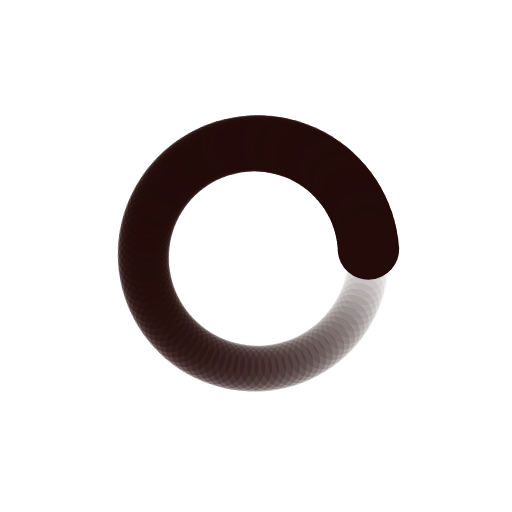
t = 0.00 s
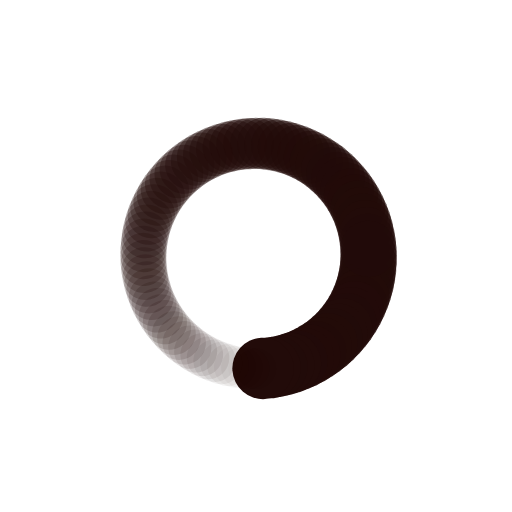
t = 0.26 s
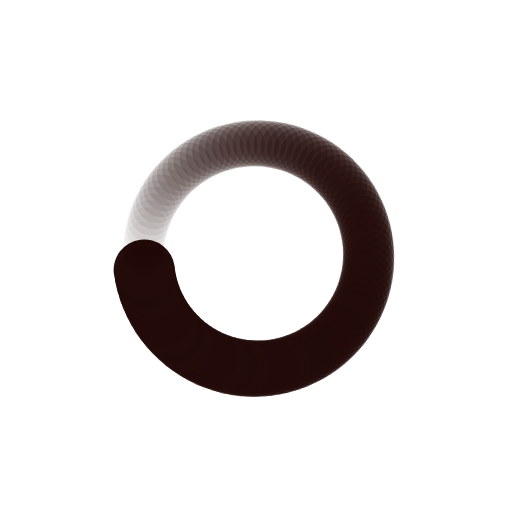
t = 0.52 s
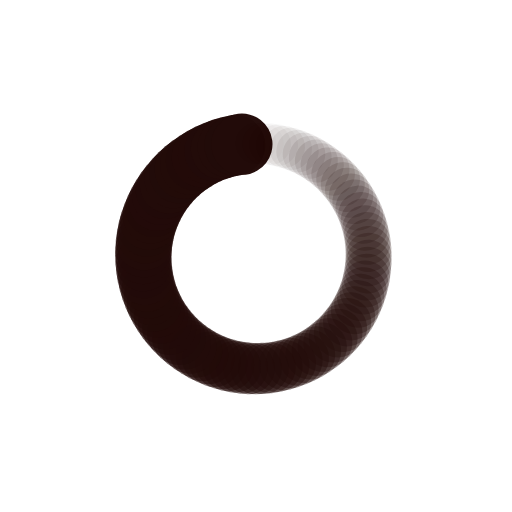
t = 0.77 s

The animated SVG that drew these frames (rendered in a browser with its animation timeline set to each time). Animation: 200 SMIL elements (animate=100,animateTransform=100); one cycle of 1.03 s, repeats indefinitely.

<?xml version="1.0" encoding="utf-8"?>
<svg xmlns="http://www.w3.org/2000/svg" xmlns:xlink="http://www.w3.org/1999/xlink" style="margin: auto; background: none; display: block; shape-rendering: auto;" width="216px" height="216px" viewBox="0 0 100 100" preserveAspectRatio="xMidYMid">
<g transform="translate(72,50)">
<g transform="rotate(0)">
<circle cx="0" cy="0" r="4" fill="#220b09" fill-opacity="1">
  <animateTransform attributeName="transform" type="scale" begin="-1.0206185567010309s" values="1.5 1.5;1 1" keyTimes="0;1" dur="1.0309278350515465s" repeatCount="indefinite"></animateTransform>
  <animate attributeName="fill-opacity" keyTimes="0;1" dur="1.0309278350515465s" repeatCount="indefinite" values="1;0" begin="-1.0206185567010309s"></animate>
</circle>
</g>
</g><g transform="translate(71.95658802542198,51.38139142964489)">
<g transform="rotate(3.6000000000000005)">
<circle cx="0" cy="0" r="4" fill="#220b09" fill-opacity="0.99">
  <animateTransform attributeName="transform" type="scale" begin="-1.0103092783505154s" values="1.5 1.5;1 1" keyTimes="0;1" dur="1.0309278350515465s" repeatCount="indefinite"></animateTransform>
  <animate attributeName="fill-opacity" keyTimes="0;1" dur="1.0309278350515465s" repeatCount="indefinite" values="1;0" begin="-1.0103092783505154s"></animate>
</circle>
</g>
</g><g transform="translate(71.8265234289185,52.75733113841469)">
<g transform="rotate(7.200000000000001)">
<circle cx="0" cy="0" r="4" fill="#220b09" fill-opacity="0.98">
  <animateTransform attributeName="transform" type="scale" begin="-1s" values="1.5 1.5;1 1" keyTimes="0;1" dur="1.0309278350515465s" repeatCount="indefinite"></animateTransform>
  <animate attributeName="fill-opacity" keyTimes="0;1" dur="1.0309278350515465s" repeatCount="indefinite" values="1;0" begin="-1s"></animate>
</circle>
</g>
</g><g transform="translate(71.61031951603115,54.12238892088594)">
<g transform="rotate(10.8)">
<circle cx="0" cy="0" r="4" fill="#220b09" fill-opacity="0.97">
  <animateTransform attributeName="transform" type="scale" begin="-0.9896907216494846s" values="1.5 1.5;1 1" keyTimes="0;1" dur="1.0309278350515465s" repeatCount="indefinite"></animateTransform>
  <animate attributeName="fill-opacity" keyTimes="0;1" dur="1.0309278350515465s" repeatCount="indefinite" values="1;0" begin="-0.9896907216494846s"></animate>
</circle>
</g>
</g><g transform="translate(71.30882954482988,55.471177517626806)">
<g transform="rotate(14.400000000000002)">
<circle cx="0" cy="0" r="4" fill="#220b09" fill-opacity="0.96">
  <animateTransform attributeName="transform" type="scale" begin="-0.979381443298969s" values="1.5 1.5;1 1" keyTimes="0;1" dur="1.0309278350515465s" repeatCount="indefinite"></animateTransform>
  <animate attributeName="fill-opacity" keyTimes="0;1" dur="1.0309278350515465s" repeatCount="indefinite" values="1;0" begin="-0.979381443298969s"></animate>
</circle>
</g>
</g><g transform="translate(70.92324335849338,56.798373876248846)">
<g transform="rotate(18)">
<circle cx="0" cy="0" r="4" fill="#220b09" fill-opacity="0.95">
  <animateTransform attributeName="transform" type="scale" begin="-0.9690721649484536s" values="1.5 1.5;1 1" keyTimes="0;1" dur="1.0309278350515465s" repeatCount="indefinite"></animateTransform>
  <animate attributeName="fill-opacity" keyTimes="0;1" dur="1.0309278350515465s" repeatCount="indefinite" values="1;0" begin="-0.9690721649484536s"></animate>
</circle>
</g>
</g><g transform="translate(70.45508268954153,58.09874015906291)">
<g transform="rotate(21.6)">
<circle cx="0" cy="0" r="4" fill="#220b09" fill-opacity="0.94">
  <animateTransform attributeName="transform" type="scale" begin="-0.9587628865979382s" values="1.5 1.5;1 1" keyTimes="0;1" dur="1.0309278350515465s" repeatCount="indefinite"></animateTransform>
  <animate attributeName="fill-opacity" keyTimes="0;1" dur="1.0309278350515465s" repeatCount="indefinite" values="1;0" begin="-0.9587628865979382s"></animate>
</circle>
</g>
</g><g transform="translate(69.90619515425243,59.3671444144316)">
<g transform="rotate(25.200000000000003)">
<circle cx="0" cy="0" r="4" fill="#220b09" fill-opacity="0.93">
  <animateTransform attributeName="transform" type="scale" begin="-0.9484536082474226s" values="1.5 1.5;1 1" keyTimes="0;1" dur="1.0309278350515465s" repeatCount="indefinite"></animateTransform>
  <animate attributeName="fill-opacity" keyTimes="0;1" dur="1.0309278350515465s" repeatCount="indefinite" values="1;0" begin="-0.9484536082474226s"></animate>
</circle>
</g>
</g><g transform="translate(69.278746960965,60.59858083023774)">
<g transform="rotate(28.800000000000004)">
<circle cx="0" cy="0" r="4" fill="#220b09" fill-opacity="0.92">
  <animateTransform attributeName="transform" type="scale" begin="-0.9381443298969072s" values="1.5 1.5;1 1" keyTimes="0;1" dur="1.0309278350515465s" repeatCount="indefinite"></animateTransform>
  <animate attributeName="fill-opacity" keyTimes="0;1" dur="1.0309278350515465s" repeatCount="indefinite" values="1;0" begin="-0.9381443298969072s"></animate>
</circle>
</g>
</g><g transform="translate(68.57521436104433,61.78818948953793)">
<g transform="rotate(32.400000000000006)">
<circle cx="0" cy="0" r="4" fill="#220b09" fill-opacity="0.91">
  <animateTransform attributeName="transform" type="scale" begin="-0.9278350515463918s" values="1.5 1.5;1 1" keyTimes="0;1" dur="1.0309278350515465s" repeatCount="indefinite"></animateTransform>
  <animate attributeName="fill-opacity" keyTimes="0;1" dur="1.0309278350515465s" repeatCount="indefinite" values="1;0" begin="-0.9278350515463918s"></animate>
</circle>
</g>
</g><g transform="translate(67.79837387624885,62.93127555043441)">
<g transform="rotate(36)">
<circle cx="0" cy="0" r="4" fill="#220b09" fill-opacity="0.9">
  <animateTransform attributeName="transform" type="scale" begin="-0.9175257731958762s" values="1.5 1.5;1 1" keyTimes="0;1" dur="1.0309278350515465s" repeatCount="indefinite"></animateTransform>
  <animate attributeName="fill-opacity" keyTimes="0;1" dur="1.0309278350515465s" repeatCount="indefinite" values="1;0" begin="-0.9175257731958762s"></animate>
</circle>
</g>
</g><g transform="translate(66.95129134106736,64.02332777447117)">
<g transform="rotate(39.599999999999994)">
<circle cx="0" cy="0" r="4" fill="#220b09" fill-opacity="0.89">
  <animateTransform attributeName="transform" type="scale" begin="-0.9072164948453608s" values="1.5 1.5;1 1" keyTimes="0;1" dur="1.0309278350515465s" repeatCount="indefinite"></animateTransform>
  <animate attributeName="fill-opacity" keyTimes="0;1" dur="1.0309278350515465s" repeatCount="indefinite" values="1;0" begin="-0.9072164948453608s"></animate>
</circle>
</g>
</g><g transform="translate(66.03730980327106,65.06003633043115)">
<g transform="rotate(43.2)">
<circle cx="0" cy="0" r="4" fill="#220b09" fill-opacity="0.88">
  <animateTransform attributeName="transform" type="scale" begin="-0.8969072164948454s" values="1.5 1.5;1 1" keyTimes="0;1" dur="1.0309278350515465s" repeatCount="indefinite"></animateTransform>
  <animate attributeName="fill-opacity" keyTimes="0;1" dur="1.0309278350515465s" repeatCount="indefinite" values="1;0" begin="-0.8969072164948454s"></animate>
</circle>
</g>
</g><g transform="translate(65.06003633043115,66.03730980327106)">
<g transform="rotate(46.800000000000004)">
<circle cx="0" cy="0" r="4" fill="#220b09" fill-opacity="0.87">
  <animateTransform attributeName="transform" type="scale" begin="-0.8865979381443299s" values="1.5 1.5;1 1" keyTimes="0;1" dur="1.0309278350515465s" repeatCount="indefinite"></animateTransform>
  <animate attributeName="fill-opacity" keyTimes="0;1" dur="1.0309278350515465s" repeatCount="indefinite" values="1;0" begin="-0.8865979381443299s"></animate>
</circle>
</g>
</g><g transform="translate(64.02332777447117,66.95129134106736)">
<g transform="rotate(50.400000000000006)">
<circle cx="0" cy="0" r="4" fill="#220b09" fill-opacity="0.86">
  <animateTransform attributeName="transform" type="scale" begin="-0.8762886597938144s" values="1.5 1.5;1 1" keyTimes="0;1" dur="1.0309278350515465s" repeatCount="indefinite"></animateTransform>
  <animate attributeName="fill-opacity" keyTimes="0;1" dur="1.0309278350515465s" repeatCount="indefinite" values="1;0" begin="-0.8762886597938144s"></animate>
</circle>
</g>
</g><g transform="translate(62.931275550434414,67.79837387624885)">
<g transform="rotate(54)">
<circle cx="0" cy="0" r="4" fill="#220b09" fill-opacity="0.85">
  <animateTransform attributeName="transform" type="scale" begin="-0.865979381443299s" values="1.5 1.5;1 1" keyTimes="0;1" dur="1.0309278350515465s" repeatCount="indefinite"></animateTransform>
  <animate attributeName="fill-opacity" keyTimes="0;1" dur="1.0309278350515465s" repeatCount="indefinite" values="1;0" begin="-0.865979381443299s"></animate>
</circle>
</g>
</g><g transform="translate(61.78818948953793,68.57521436104433)">
<g transform="rotate(57.60000000000001)">
<circle cx="0" cy="0" r="4" fill="#220b09" fill-opacity="0.84">
  <animateTransform attributeName="transform" type="scale" begin="-0.8556701030927835s" values="1.5 1.5;1 1" keyTimes="0;1" dur="1.0309278350515465s" repeatCount="indefinite"></animateTransform>
  <animate attributeName="fill-opacity" keyTimes="0;1" dur="1.0309278350515465s" repeatCount="indefinite" values="1;0" begin="-0.8556701030927835s"></animate>
</circle>
</g>
</g><g transform="translate(60.59858083023774,69.27874696096501)">
<g transform="rotate(61.20000000000001)">
<circle cx="0" cy="0" r="4" fill="#220b09" fill-opacity="0.83">
  <animateTransform attributeName="transform" type="scale" begin="-0.845360824742268s" values="1.5 1.5;1 1" keyTimes="0;1" dur="1.0309278350515465s" repeatCount="indefinite"></animateTransform>
  <animate attributeName="fill-opacity" keyTimes="0;1" dur="1.0309278350515465s" repeatCount="indefinite" values="1;0" begin="-0.845360824742268s"></animate>
</circle>
</g>
</g><g transform="translate(59.3671444144316,69.90619515425243)">
<g transform="rotate(64.80000000000001)">
<circle cx="0" cy="0" r="4" fill="#220b09" fill-opacity="0.82">
  <animateTransform attributeName="transform" type="scale" begin="-0.8350515463917526s" values="1.5 1.5;1 1" keyTimes="0;1" dur="1.0309278350515465s" repeatCount="indefinite"></animateTransform>
  <animate attributeName="fill-opacity" keyTimes="0;1" dur="1.0309278350515465s" repeatCount="indefinite" values="1;0" begin="-0.8350515463917526s"></animate>
</circle>
</g>
</g><g transform="translate(58.09874015906292,70.45508268954153)">
<g transform="rotate(68.39999999999999)">
<circle cx="0" cy="0" r="4" fill="#220b09" fill-opacity="0.81">
  <animateTransform attributeName="transform" type="scale" begin="-0.8247422680412371s" values="1.5 1.5;1 1" keyTimes="0;1" dur="1.0309278350515465s" repeatCount="indefinite"></animateTransform>
  <animate attributeName="fill-opacity" keyTimes="0;1" dur="1.0309278350515465s" repeatCount="indefinite" values="1;0" begin="-0.8247422680412371s"></animate>
</circle>
</g>
</g><g transform="translate(56.798373876248846,70.92324335849338)">
<g transform="rotate(72)">
<circle cx="0" cy="0" r="4" fill="#220b09" fill-opacity="0.8">
  <animateTransform attributeName="transform" type="scale" begin="-0.8144329896907216s" values="1.5 1.5;1 1" keyTimes="0;1" dur="1.0309278350515465s" repeatCount="indefinite"></animateTransform>
  <animate attributeName="fill-opacity" keyTimes="0;1" dur="1.0309278350515465s" repeatCount="indefinite" values="1;0" begin="-0.8144329896907216s"></animate>
</circle>
</g>
</g><g transform="translate(55.471177517626806,71.30882954482988)">
<g transform="rotate(75.60000000000001)">
<circle cx="0" cy="0" r="4" fill="#220b09" fill-opacity="0.79">
  <animateTransform attributeName="transform" type="scale" begin="-0.8041237113402062s" values="1.5 1.5;1 1" keyTimes="0;1" dur="1.0309278350515465s" repeatCount="indefinite"></animateTransform>
  <animate attributeName="fill-opacity" keyTimes="0;1" dur="1.0309278350515465s" repeatCount="indefinite" values="1;0" begin="-0.8041237113402062s"></animate>
</circle>
</g>
</g><g transform="translate(54.122388920885946,71.61031951603115)">
<g transform="rotate(79.19999999999999)">
<circle cx="0" cy="0" r="4" fill="#220b09" fill-opacity="0.78">
  <animateTransform attributeName="transform" type="scale" begin="-0.7938144329896907s" values="1.5 1.5;1 1" keyTimes="0;1" dur="1.0309278350515465s" repeatCount="indefinite"></animateTransform>
  <animate attributeName="fill-opacity" keyTimes="0;1" dur="1.0309278350515465s" repeatCount="indefinite" values="1;0" begin="-0.7938144329896907s"></animate>
</circle>
</g>
</g><g transform="translate(52.7573311384147,71.8265234289185)">
<g transform="rotate(82.8)">
<circle cx="0" cy="0" r="4" fill="#220b09" fill-opacity="0.77">
  <animateTransform attributeName="transform" type="scale" begin="-0.7835051546391752s" values="1.5 1.5;1 1" keyTimes="0;1" dur="1.0309278350515465s" repeatCount="indefinite"></animateTransform>
  <animate attributeName="fill-opacity" keyTimes="0;1" dur="1.0309278350515465s" repeatCount="indefinite" values="1;0" begin="-0.7835051546391752s"></animate>
</circle>
</g>
</g><g transform="translate(51.3813914296449,71.95658802542198)">
<g transform="rotate(86.4)">
<circle cx="0" cy="0" r="4" fill="#220b09" fill-opacity="0.76">
  <animateTransform attributeName="transform" type="scale" begin="-0.7731958762886598s" values="1.5 1.5;1 1" keyTimes="0;1" dur="1.0309278350515465s" repeatCount="indefinite"></animateTransform>
  <animate attributeName="fill-opacity" keyTimes="0;1" dur="1.0309278350515465s" repeatCount="indefinite" values="1;0" begin="-0.7731958762886598s"></animate>
</circle>
</g>
</g><g transform="translate(50,72)">
<g transform="rotate(90)">
<circle cx="0" cy="0" r="4" fill="#220b09" fill-opacity="0.75">
  <animateTransform attributeName="transform" type="scale" begin="-0.7628865979381443s" values="1.5 1.5;1 1" keyTimes="0;1" dur="1.0309278350515465s" repeatCount="indefinite"></animateTransform>
  <animate attributeName="fill-opacity" keyTimes="0;1" dur="1.0309278350515465s" repeatCount="indefinite" values="1;0" begin="-0.7628865979381443s"></animate>
</circle>
</g>
</g><g transform="translate(48.61860857035511,71.95658802542198)">
<g transform="rotate(93.60000000000001)">
<circle cx="0" cy="0" r="4" fill="#220b09" fill-opacity="0.74">
  <animateTransform attributeName="transform" type="scale" begin="-0.7525773195876289s" values="1.5 1.5;1 1" keyTimes="0;1" dur="1.0309278350515465s" repeatCount="indefinite"></animateTransform>
  <animate attributeName="fill-opacity" keyTimes="0;1" dur="1.0309278350515465s" repeatCount="indefinite" values="1;0" begin="-0.7525773195876289s"></animate>
</circle>
</g>
</g><g transform="translate(47.24266886158531,71.8265234289185)">
<g transform="rotate(97.19999999999999)">
<circle cx="0" cy="0" r="4" fill="#220b09" fill-opacity="0.73">
  <animateTransform attributeName="transform" type="scale" begin="-0.7422680412371134s" values="1.5 1.5;1 1" keyTimes="0;1" dur="1.0309278350515465s" repeatCount="indefinite"></animateTransform>
  <animate attributeName="fill-opacity" keyTimes="0;1" dur="1.0309278350515465s" repeatCount="indefinite" values="1;0" begin="-0.7422680412371134s"></animate>
</circle>
</g>
</g><g transform="translate(45.87761107911406,71.61031951603115)">
<g transform="rotate(100.80000000000001)">
<circle cx="0" cy="0" r="4" fill="#220b09" fill-opacity="0.72">
  <animateTransform attributeName="transform" type="scale" begin="-0.7319587628865979s" values="1.5 1.5;1 1" keyTimes="0;1" dur="1.0309278350515465s" repeatCount="indefinite"></animateTransform>
  <animate attributeName="fill-opacity" keyTimes="0;1" dur="1.0309278350515465s" repeatCount="indefinite" values="1;0" begin="-0.7319587628865979s"></animate>
</circle>
</g>
</g><g transform="translate(44.528822482373194,71.30882954482988)">
<g transform="rotate(104.4)">
<circle cx="0" cy="0" r="4" fill="#220b09" fill-opacity="0.71">
  <animateTransform attributeName="transform" type="scale" begin="-0.7216494845360825s" values="1.5 1.5;1 1" keyTimes="0;1" dur="1.0309278350515465s" repeatCount="indefinite"></animateTransform>
  <animate attributeName="fill-opacity" keyTimes="0;1" dur="1.0309278350515465s" repeatCount="indefinite" values="1;0" begin="-0.7216494845360825s"></animate>
</circle>
</g>
</g><g transform="translate(43.20162612375116,70.92324335849338)">
<g transform="rotate(108)">
<circle cx="0" cy="0" r="4" fill="#220b09" fill-opacity="0.7">
  <animateTransform attributeName="transform" type="scale" begin="-0.711340206185567s" values="1.5 1.5;1 1" keyTimes="0;1" dur="1.0309278350515465s" repeatCount="indefinite"></animateTransform>
  <animate attributeName="fill-opacity" keyTimes="0;1" dur="1.0309278350515465s" repeatCount="indefinite" values="1;0" begin="-0.711340206185567s"></animate>
</circle>
</g>
</g><g transform="translate(41.90125984093709,70.45508268954153)">
<g transform="rotate(111.6)">
<circle cx="0" cy="0" r="4" fill="#220b09" fill-opacity="0.69">
  <animateTransform attributeName="transform" type="scale" begin="-0.7010309278350515s" values="1.5 1.5;1 1" keyTimes="0;1" dur="1.0309278350515465s" repeatCount="indefinite"></animateTransform>
  <animate attributeName="fill-opacity" keyTimes="0;1" dur="1.0309278350515465s" repeatCount="indefinite" values="1;0" begin="-0.7010309278350515s"></animate>
</circle>
</g>
</g><g transform="translate(40.6328555855684,69.90619515425243)">
<g transform="rotate(115.20000000000002)">
<circle cx="0" cy="0" r="4" fill="#220b09" fill-opacity="0.68">
  <animateTransform attributeName="transform" type="scale" begin="-0.6907216494845361s" values="1.5 1.5;1 1" keyTimes="0;1" dur="1.0309278350515465s" repeatCount="indefinite"></animateTransform>
  <animate attributeName="fill-opacity" keyTimes="0;1" dur="1.0309278350515465s" repeatCount="indefinite" values="1;0" begin="-0.6907216494845361s"></animate>
</circle>
</g>
</g><g transform="translate(39.40141916976226,69.278746960965)">
<g transform="rotate(118.80000000000003)">
<circle cx="0" cy="0" r="4" fill="#220b09" fill-opacity="0.67">
  <animateTransform attributeName="transform" type="scale" begin="-0.6804123711340206s" values="1.5 1.5;1 1" keyTimes="0;1" dur="1.0309278350515465s" repeatCount="indefinite"></animateTransform>
  <animate attributeName="fill-opacity" keyTimes="0;1" dur="1.0309278350515465s" repeatCount="indefinite" values="1;0" begin="-0.6804123711340206s"></animate>
</circle>
</g>
</g><g transform="translate(38.21181051046207,68.57521436104433)">
<g transform="rotate(122.40000000000002)">
<circle cx="0" cy="0" r="4" fill="#220b09" fill-opacity="0.66">
  <animateTransform attributeName="transform" type="scale" begin="-0.6701030927835051s" values="1.5 1.5;1 1" keyTimes="0;1" dur="1.0309278350515465s" repeatCount="indefinite"></animateTransform>
  <animate attributeName="fill-opacity" keyTimes="0;1" dur="1.0309278350515465s" repeatCount="indefinite" values="1;0" begin="-0.6701030927835051s"></animate>
</circle>
</g>
</g><g transform="translate(37.06872444956559,67.79837387624885)">
<g transform="rotate(126)">
<circle cx="0" cy="0" r="4" fill="#220b09" fill-opacity="0.65">
  <animateTransform attributeName="transform" type="scale" begin="-0.6597938144329897s" values="1.5 1.5;1 1" keyTimes="0;1" dur="1.0309278350515465s" repeatCount="indefinite"></animateTransform>
  <animate attributeName="fill-opacity" keyTimes="0;1" dur="1.0309278350515465s" repeatCount="indefinite" values="1;0" begin="-0.6597938144329897s"></animate>
</circle>
</g>
</g><g transform="translate(35.97667222552883,66.95129134106736)">
<g transform="rotate(129.60000000000002)">
<circle cx="0" cy="0" r="4" fill="#220b09" fill-opacity="0.64">
  <animateTransform attributeName="transform" type="scale" begin="-0.6494845360824743s" values="1.5 1.5;1 1" keyTimes="0;1" dur="1.0309278350515465s" repeatCount="indefinite"></animateTransform>
  <animate attributeName="fill-opacity" keyTimes="0;1" dur="1.0309278350515465s" repeatCount="indefinite" values="1;0" begin="-0.6494845360824743s"></animate>
</circle>
</g>
</g><g transform="translate(34.93996366956885,66.03730980327106)">
<g transform="rotate(133.20000000000002)">
<circle cx="0" cy="0" r="4" fill="#220b09" fill-opacity="0.63">
  <animateTransform attributeName="transform" type="scale" begin="-0.6391752577319587s" values="1.5 1.5;1 1" keyTimes="0;1" dur="1.0309278350515465s" repeatCount="indefinite"></animateTransform>
  <animate attributeName="fill-opacity" keyTimes="0;1" dur="1.0309278350515465s" repeatCount="indefinite" values="1;0" begin="-0.6391752577319587s"></animate>
</circle>
</g>
</g><g transform="translate(33.96269019672895,65.06003633043116)">
<g transform="rotate(136.79999999999998)">
<circle cx="0" cy="0" r="4" fill="#220b09" fill-opacity="0.62">
  <animateTransform attributeName="transform" type="scale" begin="-0.6288659793814433s" values="1.5 1.5;1 1" keyTimes="0;1" dur="1.0309278350515465s" repeatCount="indefinite"></animateTransform>
  <animate attributeName="fill-opacity" keyTimes="0;1" dur="1.0309278350515465s" repeatCount="indefinite" values="1;0" begin="-0.6288659793814433s"></animate>
</circle>
</g>
</g><g transform="translate(33.04870865893264,64.02332777447117)">
<g transform="rotate(140.4)">
<circle cx="0" cy="0" r="4" fill="#220b09" fill-opacity="0.61">
  <animateTransform attributeName="transform" type="scale" begin="-0.6185567010309279s" values="1.5 1.5;1 1" keyTimes="0;1" dur="1.0309278350515465s" repeatCount="indefinite"></animateTransform>
  <animate attributeName="fill-opacity" keyTimes="0;1" dur="1.0309278350515465s" repeatCount="indefinite" values="1;0" begin="-0.6185567010309279s"></animate>
</circle>
</g>
</g><g transform="translate(32.201626123751154,62.931275550434414)">
<g transform="rotate(144)">
<circle cx="0" cy="0" r="4" fill="#220b09" fill-opacity="0.6">
  <animateTransform attributeName="transform" type="scale" begin="-0.6082474226804123s" values="1.5 1.5;1 1" keyTimes="0;1" dur="1.0309278350515465s" repeatCount="indefinite"></animateTransform>
  <animate attributeName="fill-opacity" keyTimes="0;1" dur="1.0309278350515465s" repeatCount="indefinite" values="1;0" begin="-0.6082474226804123s"></animate>
</circle>
</g>
</g><g transform="translate(31.424785638955672,61.788189489537935)">
<g transform="rotate(147.6)">
<circle cx="0" cy="0" r="4" fill="#220b09" fill-opacity="0.59">
  <animateTransform attributeName="transform" type="scale" begin="-0.5979381443298969s" values="1.5 1.5;1 1" keyTimes="0;1" dur="1.0309278350515465s" repeatCount="indefinite"></animateTransform>
  <animate attributeName="fill-opacity" keyTimes="0;1" dur="1.0309278350515465s" repeatCount="indefinite" values="1;0" begin="-0.5979381443298969s"></animate>
</circle>
</g>
</g><g transform="translate(30.721253039035002,60.59858083023774)">
<g transform="rotate(151.20000000000002)">
<circle cx="0" cy="0" r="4" fill="#220b09" fill-opacity="0.58">
  <animateTransform attributeName="transform" type="scale" begin="-0.5876288659793815s" values="1.5 1.5;1 1" keyTimes="0;1" dur="1.0309278350515465s" repeatCount="indefinite"></animateTransform>
  <animate attributeName="fill-opacity" keyTimes="0;1" dur="1.0309278350515465s" repeatCount="indefinite" values="1;0" begin="-0.5876288659793815s"></animate>
</circle>
</g>
</g><g transform="translate(30.093804845747574,59.36714441443161)">
<g transform="rotate(154.79999999999998)">
<circle cx="0" cy="0" r="4" fill="#220b09" fill-opacity="0.57">
  <animateTransform attributeName="transform" type="scale" begin="-0.5773195876288659s" values="1.5 1.5;1 1" keyTimes="0;1" dur="1.0309278350515465s" repeatCount="indefinite"></animateTransform>
  <animate attributeName="fill-opacity" keyTimes="0;1" dur="1.0309278350515465s" repeatCount="indefinite" values="1;0" begin="-0.5773195876288659s"></animate>
</circle>
</g>
</g><g transform="translate(29.54491731045847,58.09874015906292)">
<g transform="rotate(158.39999999999998)">
<circle cx="0" cy="0" r="4" fill="#220b09" fill-opacity="0.56">
  <animateTransform attributeName="transform" type="scale" begin="-0.5670103092783505s" values="1.5 1.5;1 1" keyTimes="0;1" dur="1.0309278350515465s" repeatCount="indefinite"></animateTransform>
  <animate attributeName="fill-opacity" keyTimes="0;1" dur="1.0309278350515465s" repeatCount="indefinite" values="1;0" begin="-0.5670103092783505s"></animate>
</circle>
</g>
</g><g transform="translate(29.076756641506623,56.798373876248846)">
<g transform="rotate(162)">
<circle cx="0" cy="0" r="4" fill="#220b09" fill-opacity="0.55">
  <animateTransform attributeName="transform" type="scale" begin="-0.5567010309278351s" values="1.5 1.5;1 1" keyTimes="0;1" dur="1.0309278350515465s" repeatCount="indefinite"></animateTransform>
  <animate attributeName="fill-opacity" keyTimes="0;1" dur="1.0309278350515465s" repeatCount="indefinite" values="1;0" begin="-0.5567010309278351s"></animate>
</circle>
</g>
</g><g transform="translate(28.69117045517012,55.47117751762681)">
<g transform="rotate(165.6)">
<circle cx="0" cy="0" r="4" fill="#220b09" fill-opacity="0.54">
  <animateTransform attributeName="transform" type="scale" begin="-0.5463917525773195s" values="1.5 1.5;1 1" keyTimes="0;1" dur="1.0309278350515465s" repeatCount="indefinite"></animateTransform>
  <animate attributeName="fill-opacity" keyTimes="0;1" dur="1.0309278350515465s" repeatCount="indefinite" values="1;0" begin="-0.5463917525773195s"></animate>
</circle>
</g>
</g><g transform="translate(28.38968048396885,54.12238892088594)">
<g transform="rotate(169.2)">
<circle cx="0" cy="0" r="4" fill="#220b09" fill-opacity="0.53">
  <animateTransform attributeName="transform" type="scale" begin="-0.5360824742268041s" values="1.5 1.5;1 1" keyTimes="0;1" dur="1.0309278350515465s" repeatCount="indefinite"></animateTransform>
  <animate attributeName="fill-opacity" keyTimes="0;1" dur="1.0309278350515465s" repeatCount="indefinite" values="1;0" begin="-0.5360824742268041s"></animate>
</circle>
</g>
</g><g transform="translate(28.17347657108149,52.7573311384147)">
<g transform="rotate(172.8)">
<circle cx="0" cy="0" r="4" fill="#220b09" fill-opacity="0.52">
  <animateTransform attributeName="transform" type="scale" begin="-0.5257731958762887s" values="1.5 1.5;1 1" keyTimes="0;1" dur="1.0309278350515465s" repeatCount="indefinite"></animateTransform>
  <animate attributeName="fill-opacity" keyTimes="0;1" dur="1.0309278350515465s" repeatCount="indefinite" values="1;0" begin="-0.5257731958762887s"></animate>
</circle>
</g>
</g><g transform="translate(28.043411974578024,51.3813914296449)">
<g transform="rotate(176.4)">
<circle cx="0" cy="0" r="4" fill="#220b09" fill-opacity="0.51">
  <animateTransform attributeName="transform" type="scale" begin="-0.5154639175257731s" values="1.5 1.5;1 1" keyTimes="0;1" dur="1.0309278350515465s" repeatCount="indefinite"></animateTransform>
  <animate attributeName="fill-opacity" keyTimes="0;1" dur="1.0309278350515465s" repeatCount="indefinite" values="1;0" begin="-0.5154639175257731s"></animate>
</circle>
</g>
</g><g transform="translate(28,50)">
<g transform="rotate(180)">
<circle cx="0" cy="0" r="4" fill="#220b09" fill-opacity="0.5">
  <animateTransform attributeName="transform" type="scale" begin="-0.5051546391752577s" values="1.5 1.5;1 1" keyTimes="0;1" dur="1.0309278350515465s" repeatCount="indefinite"></animateTransform>
  <animate attributeName="fill-opacity" keyTimes="0;1" dur="1.0309278350515465s" repeatCount="indefinite" values="1;0" begin="-0.5051546391752577s"></animate>
</circle>
</g>
</g><g transform="translate(28.043411974578024,48.61860857035511)">
<g transform="rotate(183.6)">
<circle cx="0" cy="0" r="4" fill="#220b09" fill-opacity="0.49">
  <animateTransform attributeName="transform" type="scale" begin="-0.4948453608247423s" values="1.5 1.5;1 1" keyTimes="0;1" dur="1.0309278350515465s" repeatCount="indefinite"></animateTransform>
  <animate attributeName="fill-opacity" keyTimes="0;1" dur="1.0309278350515465s" repeatCount="indefinite" values="1;0" begin="-0.4948453608247423s"></animate>
</circle>
</g>
</g><g transform="translate(28.173476571081487,47.24266886158531)">
<g transform="rotate(187.20000000000002)">
<circle cx="0" cy="0" r="4" fill="#220b09" fill-opacity="0.48">
  <animateTransform attributeName="transform" type="scale" begin="-0.4845360824742268s" values="1.5 1.5;1 1" keyTimes="0;1" dur="1.0309278350515465s" repeatCount="indefinite"></animateTransform>
  <animate attributeName="fill-opacity" keyTimes="0;1" dur="1.0309278350515465s" repeatCount="indefinite" values="1;0" begin="-0.4845360824742268s"></animate>
</circle>
</g>
</g><g transform="translate(28.38968048396885,45.877611079114054)">
<g transform="rotate(190.8)">
<circle cx="0" cy="0" r="4" fill="#220b09" fill-opacity="0.47">
  <animateTransform attributeName="transform" type="scale" begin="-0.4742268041237113s" values="1.5 1.5;1 1" keyTimes="0;1" dur="1.0309278350515465s" repeatCount="indefinite"></animateTransform>
  <animate attributeName="fill-opacity" keyTimes="0;1" dur="1.0309278350515465s" repeatCount="indefinite" values="1;0" begin="-0.4742268041237113s"></animate>
</circle>
</g>
</g><g transform="translate(28.691170455170113,44.5288224823732)">
<g transform="rotate(194.39999999999998)">
<circle cx="0" cy="0" r="4" fill="#220b09" fill-opacity="0.46">
  <animateTransform attributeName="transform" type="scale" begin="-0.4639175257731959s" values="1.5 1.5;1 1" keyTimes="0;1" dur="1.0309278350515465s" repeatCount="indefinite"></animateTransform>
  <animate attributeName="fill-opacity" keyTimes="0;1" dur="1.0309278350515465s" repeatCount="indefinite" values="1;0" begin="-0.4639175257731959s"></animate>
</circle>
</g>
</g><g transform="translate(29.07675664150662,43.20162612375116)">
<g transform="rotate(198.00000000000003)">
<circle cx="0" cy="0" r="4" fill="#220b09" fill-opacity="0.45">
  <animateTransform attributeName="transform" type="scale" begin="-0.4536082474226804s" values="1.5 1.5;1 1" keyTimes="0;1" dur="1.0309278350515465s" repeatCount="indefinite"></animateTransform>
  <animate attributeName="fill-opacity" keyTimes="0;1" dur="1.0309278350515465s" repeatCount="indefinite" values="1;0" begin="-0.4536082474226804s"></animate>
</circle>
</g>
</g><g transform="translate(29.54491731045847,41.90125984093709)">
<g transform="rotate(201.60000000000002)">
<circle cx="0" cy="0" r="4" fill="#220b09" fill-opacity="0.44">
  <animateTransform attributeName="transform" type="scale" begin="-0.44329896907216493s" values="1.5 1.5;1 1" keyTimes="0;1" dur="1.0309278350515465s" repeatCount="indefinite"></animateTransform>
  <animate attributeName="fill-opacity" keyTimes="0;1" dur="1.0309278350515465s" repeatCount="indefinite" values="1;0" begin="-0.44329896907216493s"></animate>
</circle>
</g>
</g><g transform="translate(30.093804845747567,40.63285558556841)">
<g transform="rotate(205.2)">
<circle cx="0" cy="0" r="4" fill="#220b09" fill-opacity="0.43">
  <animateTransform attributeName="transform" type="scale" begin="-0.4329896907216495s" values="1.5 1.5;1 1" keyTimes="0;1" dur="1.0309278350515465s" repeatCount="indefinite"></animateTransform>
  <animate attributeName="fill-opacity" keyTimes="0;1" dur="1.0309278350515465s" repeatCount="indefinite" values="1;0" begin="-0.4329896907216495s"></animate>
</circle>
</g>
</g><g transform="translate(30.721253039035005,39.40141916976226)">
<g transform="rotate(208.8)">
<circle cx="0" cy="0" r="4" fill="#220b09" fill-opacity="0.42">
  <animateTransform attributeName="transform" type="scale" begin="-0.422680412371134s" values="1.5 1.5;1 1" keyTimes="0;1" dur="1.0309278350515465s" repeatCount="indefinite"></animateTransform>
  <animate attributeName="fill-opacity" keyTimes="0;1" dur="1.0309278350515465s" repeatCount="indefinite" values="1;0" begin="-0.422680412371134s"></animate>
</circle>
</g>
</g><g transform="translate(31.424785638955665,38.21181051046208)">
<g transform="rotate(212.39999999999998)">
<circle cx="0" cy="0" r="4" fill="#220b09" fill-opacity="0.41">
  <animateTransform attributeName="transform" type="scale" begin="-0.41237113402061853s" values="1.5 1.5;1 1" keyTimes="0;1" dur="1.0309278350515465s" repeatCount="indefinite"></animateTransform>
  <animate attributeName="fill-opacity" keyTimes="0;1" dur="1.0309278350515465s" repeatCount="indefinite" values="1;0" begin="-0.41237113402061853s"></animate>
</circle>
</g>
</g><g transform="translate(32.20162612375115,37.0687244495656)">
<g transform="rotate(216)">
<circle cx="0" cy="0" r="4" fill="#220b09" fill-opacity="0.4">
  <animateTransform attributeName="transform" type="scale" begin="-0.4020618556701031s" values="1.5 1.5;1 1" keyTimes="0;1" dur="1.0309278350515465s" repeatCount="indefinite"></animateTransform>
  <animate attributeName="fill-opacity" keyTimes="0;1" dur="1.0309278350515465s" repeatCount="indefinite" values="1;0" begin="-0.4020618556701031s"></animate>
</circle>
</g>
</g><g transform="translate(33.04870865893264,35.97667222552883)">
<g transform="rotate(219.6)">
<circle cx="0" cy="0" r="4" fill="#220b09" fill-opacity="0.39">
  <animateTransform attributeName="transform" type="scale" begin="-0.3917525773195876s" values="1.5 1.5;1 1" keyTimes="0;1" dur="1.0309278350515465s" repeatCount="indefinite"></animateTransform>
  <animate attributeName="fill-opacity" keyTimes="0;1" dur="1.0309278350515465s" repeatCount="indefinite" values="1;0" begin="-0.3917525773195876s"></animate>
</circle>
</g>
</g><g transform="translate(33.96269019672894,34.939963669568854)">
<g transform="rotate(223.2)">
<circle cx="0" cy="0" r="4" fill="#220b09" fill-opacity="0.38">
  <animateTransform attributeName="transform" type="scale" begin="-0.38144329896907214s" values="1.5 1.5;1 1" keyTimes="0;1" dur="1.0309278350515465s" repeatCount="indefinite"></animateTransform>
  <animate attributeName="fill-opacity" keyTimes="0;1" dur="1.0309278350515465s" repeatCount="indefinite" values="1;0" begin="-0.38144329896907214s"></animate>
</circle>
</g>
</g><g transform="translate(34.939963669568854,33.96269019672894)">
<g transform="rotate(226.8)">
<circle cx="0" cy="0" r="4" fill="#220b09" fill-opacity="0.37">
  <animateTransform attributeName="transform" type="scale" begin="-0.3711340206185567s" values="1.5 1.5;1 1" keyTimes="0;1" dur="1.0309278350515465s" repeatCount="indefinite"></animateTransform>
  <animate attributeName="fill-opacity" keyTimes="0;1" dur="1.0309278350515465s" repeatCount="indefinite" values="1;0" begin="-0.3711340206185567s"></animate>
</circle>
</g>
</g><g transform="translate(35.97667222552883,33.04870865893263)">
<g transform="rotate(230.40000000000003)">
<circle cx="0" cy="0" r="4" fill="#220b09" fill-opacity="0.36">
  <animateTransform attributeName="transform" type="scale" begin="-0.36082474226804123s" values="1.5 1.5;1 1" keyTimes="0;1" dur="1.0309278350515465s" repeatCount="indefinite"></animateTransform>
  <animate attributeName="fill-opacity" keyTimes="0;1" dur="1.0309278350515465s" repeatCount="indefinite" values="1;0" begin="-0.36082474226804123s"></animate>
</circle>
</g>
</g><g transform="translate(37.068724449565586,32.201626123751154)">
<g transform="rotate(234)">
<circle cx="0" cy="0" r="4" fill="#220b09" fill-opacity="0.35">
  <animateTransform attributeName="transform" type="scale" begin="-0.35051546391752575s" values="1.5 1.5;1 1" keyTimes="0;1" dur="1.0309278350515465s" repeatCount="indefinite"></animateTransform>
  <animate attributeName="fill-opacity" keyTimes="0;1" dur="1.0309278350515465s" repeatCount="indefinite" values="1;0" begin="-0.35051546391752575s"></animate>
</circle>
</g>
</g><g transform="translate(38.21181051046208,31.42478563895566)">
<g transform="rotate(237.60000000000005)">
<circle cx="0" cy="0" r="4" fill="#220b09" fill-opacity="0.34">
  <animateTransform attributeName="transform" type="scale" begin="-0.3402061855670103s" values="1.5 1.5;1 1" keyTimes="0;1" dur="1.0309278350515465s" repeatCount="indefinite"></animateTransform>
  <animate attributeName="fill-opacity" keyTimes="0;1" dur="1.0309278350515465s" repeatCount="indefinite" values="1;0" begin="-0.3402061855670103s"></animate>
</circle>
</g>
</g><g transform="translate(39.40141916976226,30.721253039035002)">
<g transform="rotate(241.20000000000002)">
<circle cx="0" cy="0" r="4" fill="#220b09" fill-opacity="0.33">
  <animateTransform attributeName="transform" type="scale" begin="-0.32989690721649484s" values="1.5 1.5;1 1" keyTimes="0;1" dur="1.0309278350515465s" repeatCount="indefinite"></animateTransform>
  <animate attributeName="fill-opacity" keyTimes="0;1" dur="1.0309278350515465s" repeatCount="indefinite" values="1;0" begin="-0.32989690721649484s"></animate>
</circle>
</g>
</g><g transform="translate(40.632855585568414,30.093804845747563)">
<g transform="rotate(244.80000000000004)">
<circle cx="0" cy="0" r="4" fill="#220b09" fill-opacity="0.32">
  <animateTransform attributeName="transform" type="scale" begin="-0.31958762886597936s" values="1.5 1.5;1 1" keyTimes="0;1" dur="1.0309278350515465s" repeatCount="indefinite"></animateTransform>
  <animate attributeName="fill-opacity" keyTimes="0;1" dur="1.0309278350515465s" repeatCount="indefinite" values="1;0" begin="-0.31958762886597936s"></animate>
</circle>
</g>
</g><g transform="translate(41.90125984093709,29.54491731045847)">
<g transform="rotate(248.4)">
<circle cx="0" cy="0" r="4" fill="#220b09" fill-opacity="0.31">
  <animateTransform attributeName="transform" type="scale" begin="-0.30927835051546393s" values="1.5 1.5;1 1" keyTimes="0;1" dur="1.0309278350515465s" repeatCount="indefinite"></animateTransform>
  <animate attributeName="fill-opacity" keyTimes="0;1" dur="1.0309278350515465s" repeatCount="indefinite" values="1;0" begin="-0.30927835051546393s"></animate>
</circle>
</g>
</g><g transform="translate(43.201626123751154,29.076756641506623)">
<g transform="rotate(252)">
<circle cx="0" cy="0" r="4" fill="#220b09" fill-opacity="0.3">
  <animateTransform attributeName="transform" type="scale" begin="-0.29896907216494845s" values="1.5 1.5;1 1" keyTimes="0;1" dur="1.0309278350515465s" repeatCount="indefinite"></animateTransform>
  <animate attributeName="fill-opacity" keyTimes="0;1" dur="1.0309278350515465s" repeatCount="indefinite" values="1;0" begin="-0.29896907216494845s"></animate>
</circle>
</g>
</g><g transform="translate(44.5288224823732,28.691170455170113)">
<g transform="rotate(255.60000000000002)">
<circle cx="0" cy="0" r="4" fill="#220b09" fill-opacity="0.29">
  <animateTransform attributeName="transform" type="scale" begin="-0.28865979381443296s" values="1.5 1.5;1 1" keyTimes="0;1" dur="1.0309278350515465s" repeatCount="indefinite"></animateTransform>
  <animate attributeName="fill-opacity" keyTimes="0;1" dur="1.0309278350515465s" repeatCount="indefinite" values="1;0" begin="-0.28865979381443296s"></animate>
</circle>
</g>
</g><g transform="translate(45.87761107911406,28.38968048396885)">
<g transform="rotate(259.20000000000005)">
<circle cx="0" cy="0" r="4" fill="#220b09" fill-opacity="0.28">
  <animateTransform attributeName="transform" type="scale" begin="-0.27835051546391754s" values="1.5 1.5;1 1" keyTimes="0;1" dur="1.0309278350515465s" repeatCount="indefinite"></animateTransform>
  <animate attributeName="fill-opacity" keyTimes="0;1" dur="1.0309278350515465s" repeatCount="indefinite" values="1;0" begin="-0.27835051546391754s"></animate>
</circle>
</g>
</g><g transform="translate(47.2426688615853,28.17347657108149)">
<g transform="rotate(262.8)">
<circle cx="0" cy="0" r="4" fill="#220b09" fill-opacity="0.27">
  <animateTransform attributeName="transform" type="scale" begin="-0.26804123711340205s" values="1.5 1.5;1 1" keyTimes="0;1" dur="1.0309278350515465s" repeatCount="indefinite"></animateTransform>
  <animate attributeName="fill-opacity" keyTimes="0;1" dur="1.0309278350515465s" repeatCount="indefinite" values="1;0" begin="-0.26804123711340205s"></animate>
</circle>
</g>
</g><g transform="translate(48.61860857035511,28.043411974578024)">
<g transform="rotate(266.40000000000003)">
<circle cx="0" cy="0" r="4" fill="#220b09" fill-opacity="0.26">
  <animateTransform attributeName="transform" type="scale" begin="-0.25773195876288657s" values="1.5 1.5;1 1" keyTimes="0;1" dur="1.0309278350515465s" repeatCount="indefinite"></animateTransform>
  <animate attributeName="fill-opacity" keyTimes="0;1" dur="1.0309278350515465s" repeatCount="indefinite" values="1;0" begin="-0.25773195876288657s"></animate>
</circle>
</g>
</g><g transform="translate(49.99999999999999,28)">
<g transform="rotate(270)">
<circle cx="0" cy="0" r="4" fill="#220b09" fill-opacity="0.25">
  <animateTransform attributeName="transform" type="scale" begin="-0.24742268041237114s" values="1.5 1.5;1 1" keyTimes="0;1" dur="1.0309278350515465s" repeatCount="indefinite"></animateTransform>
  <animate attributeName="fill-opacity" keyTimes="0;1" dur="1.0309278350515465s" repeatCount="indefinite" values="1;0" begin="-0.24742268041237114s"></animate>
</circle>
</g>
</g><g transform="translate(51.381391429644886,28.043411974578024)">
<g transform="rotate(273.59999999999997)">
<circle cx="0" cy="0" r="4" fill="#220b09" fill-opacity="0.24">
  <animateTransform attributeName="transform" type="scale" begin="-0.23711340206185566s" values="1.5 1.5;1 1" keyTimes="0;1" dur="1.0309278350515465s" repeatCount="indefinite"></animateTransform>
  <animate attributeName="fill-opacity" keyTimes="0;1" dur="1.0309278350515465s" repeatCount="indefinite" values="1;0" begin="-0.23711340206185566s"></animate>
</circle>
</g>
</g><g transform="translate(52.75733113841469,28.173476571081487)">
<g transform="rotate(277.2)">
<circle cx="0" cy="0" r="4" fill="#220b09" fill-opacity="0.23">
  <animateTransform attributeName="transform" type="scale" begin="-0.2268041237113402s" values="1.5 1.5;1 1" keyTimes="0;1" dur="1.0309278350515465s" repeatCount="indefinite"></animateTransform>
  <animate attributeName="fill-opacity" keyTimes="0;1" dur="1.0309278350515465s" repeatCount="indefinite" values="1;0" begin="-0.2268041237113402s"></animate>
</circle>
</g>
</g><g transform="translate(54.12238892088593,28.38968048396885)">
<g transform="rotate(280.8)">
<circle cx="0" cy="0" r="4" fill="#220b09" fill-opacity="0.22">
  <animateTransform attributeName="transform" type="scale" begin="-0.21649484536082475s" values="1.5 1.5;1 1" keyTimes="0;1" dur="1.0309278350515465s" repeatCount="indefinite"></animateTransform>
  <animate attributeName="fill-opacity" keyTimes="0;1" dur="1.0309278350515465s" repeatCount="indefinite" values="1;0" begin="-0.21649484536082475s"></animate>
</circle>
</g>
</g><g transform="translate(55.471177517626806,28.691170455170116)">
<g transform="rotate(284.40000000000003)">
<circle cx="0" cy="0" r="4" fill="#220b09" fill-opacity="0.21">
  <animateTransform attributeName="transform" type="scale" begin="-0.20618556701030927s" values="1.5 1.5;1 1" keyTimes="0;1" dur="1.0309278350515465s" repeatCount="indefinite"></animateTransform>
  <animate attributeName="fill-opacity" keyTimes="0;1" dur="1.0309278350515465s" repeatCount="indefinite" values="1;0" begin="-0.20618556701030927s"></animate>
</circle>
</g>
</g><g transform="translate(56.79837387624884,29.07675664150662)">
<g transform="rotate(288)">
<circle cx="0" cy="0" r="4" fill="#220b09" fill-opacity="0.2">
  <animateTransform attributeName="transform" type="scale" begin="-0.1958762886597938s" values="1.5 1.5;1 1" keyTimes="0;1" dur="1.0309278350515465s" repeatCount="indefinite"></animateTransform>
  <animate attributeName="fill-opacity" keyTimes="0;1" dur="1.0309278350515465s" repeatCount="indefinite" values="1;0" begin="-0.1958762886597938s"></animate>
</circle>
</g>
</g><g transform="translate(58.0987401590629,29.544917310458466)">
<g transform="rotate(291.59999999999997)">
<circle cx="0" cy="0" r="4" fill="#220b09" fill-opacity="0.19">
  <animateTransform attributeName="transform" type="scale" begin="-0.18556701030927836s" values="1.5 1.5;1 1" keyTimes="0;1" dur="1.0309278350515465s" repeatCount="indefinite"></animateTransform>
  <animate attributeName="fill-opacity" keyTimes="0;1" dur="1.0309278350515465s" repeatCount="indefinite" values="1;0" begin="-0.18556701030927836s"></animate>
</circle>
</g>
</g><g transform="translate(59.36714441443158,30.093804845747563)">
<g transform="rotate(295.2)">
<circle cx="0" cy="0" r="4" fill="#220b09" fill-opacity="0.18">
  <animateTransform attributeName="transform" type="scale" begin="-0.17525773195876287s" values="1.5 1.5;1 1" keyTimes="0;1" dur="1.0309278350515465s" repeatCount="indefinite"></animateTransform>
  <animate attributeName="fill-opacity" keyTimes="0;1" dur="1.0309278350515465s" repeatCount="indefinite" values="1;0" begin="-0.17525773195876287s"></animate>
</circle>
</g>
</g><g transform="translate(60.598580830237744,30.721253039035005)">
<g transform="rotate(298.80000000000007)">
<circle cx="0" cy="0" r="4" fill="#220b09" fill-opacity="0.17">
  <animateTransform attributeName="transform" type="scale" begin="-0.16494845360824742s" values="1.5 1.5;1 1" keyTimes="0;1" dur="1.0309278350515465s" repeatCount="indefinite"></animateTransform>
  <animate attributeName="fill-opacity" keyTimes="0;1" dur="1.0309278350515465s" repeatCount="indefinite" values="1;0" begin="-0.16494845360824742s"></animate>
</circle>
</g>
</g><g transform="translate(61.78818948953793,31.424785638955672)">
<g transform="rotate(302.40000000000003)">
<circle cx="0" cy="0" r="4" fill="#220b09" fill-opacity="0.16">
  <animateTransform attributeName="transform" type="scale" begin="-0.15463917525773196s" values="1.5 1.5;1 1" keyTimes="0;1" dur="1.0309278350515465s" repeatCount="indefinite"></animateTransform>
  <animate attributeName="fill-opacity" keyTimes="0;1" dur="1.0309278350515465s" repeatCount="indefinite" values="1;0" begin="-0.15463917525773196s"></animate>
</circle>
</g>
</g><g transform="translate(62.93127555043441,32.201626123751154)">
<g transform="rotate(306)">
<circle cx="0" cy="0" r="4" fill="#220b09" fill-opacity="0.15">
  <animateTransform attributeName="transform" type="scale" begin="-0.14432989690721648s" values="1.5 1.5;1 1" keyTimes="0;1" dur="1.0309278350515465s" repeatCount="indefinite"></animateTransform>
  <animate attributeName="fill-opacity" keyTimes="0;1" dur="1.0309278350515465s" repeatCount="indefinite" values="1;0" begin="-0.14432989690721648s"></animate>
</circle>
</g>
</g><g transform="translate(64.02332777447117,33.048708658932625)">
<g transform="rotate(309.59999999999997)">
<circle cx="0" cy="0" r="4" fill="#220b09" fill-opacity="0.14">
  <animateTransform attributeName="transform" type="scale" begin="-0.13402061855670103s" values="1.5 1.5;1 1" keyTimes="0;1" dur="1.0309278350515465s" repeatCount="indefinite"></animateTransform>
  <animate attributeName="fill-opacity" keyTimes="0;1" dur="1.0309278350515465s" repeatCount="indefinite" values="1;0" begin="-0.13402061855670103s"></animate>
</circle>
</g>
</g><g transform="translate(65.06003633043113,33.96269019672893)">
<g transform="rotate(313.19999999999993)">
<circle cx="0" cy="0" r="4" fill="#220b09" fill-opacity="0.13">
  <animateTransform attributeName="transform" type="scale" begin="-0.12371134020618557s" values="1.5 1.5;1 1" keyTimes="0;1" dur="1.0309278350515465s" repeatCount="indefinite"></animateTransform>
  <animate attributeName="fill-opacity" keyTimes="0;1" dur="1.0309278350515465s" repeatCount="indefinite" values="1;0" begin="-0.12371134020618557s"></animate>
</circle>
</g>
</g><g transform="translate(66.03730980327104,34.93996366956884)">
<g transform="rotate(316.79999999999995)">
<circle cx="0" cy="0" r="4" fill="#220b09" fill-opacity="0.12">
  <animateTransform attributeName="transform" type="scale" begin="-0.1134020618556701s" values="1.5 1.5;1 1" keyTimes="0;1" dur="1.0309278350515465s" repeatCount="indefinite"></animateTransform>
  <animate attributeName="fill-opacity" keyTimes="0;1" dur="1.0309278350515465s" repeatCount="indefinite" values="1;0" begin="-0.1134020618556701s"></animate>
</circle>
</g>
</g><g transform="translate(66.95129134106736,35.97667222552883)">
<g transform="rotate(320.40000000000003)">
<circle cx="0" cy="0" r="4" fill="#220b09" fill-opacity="0.11">
  <animateTransform attributeName="transform" type="scale" begin="-0.10309278350515463s" values="1.5 1.5;1 1" keyTimes="0;1" dur="1.0309278350515465s" repeatCount="indefinite"></animateTransform>
  <animate attributeName="fill-opacity" keyTimes="0;1" dur="1.0309278350515465s" repeatCount="indefinite" values="1;0" begin="-0.10309278350515463s"></animate>
</circle>
</g>
</g><g transform="translate(67.79837387624885,37.068724449565586)">
<g transform="rotate(324)">
<circle cx="0" cy="0" r="4" fill="#220b09" fill-opacity="0.1">
  <animateTransform attributeName="transform" type="scale" begin="-0.09278350515463918s" values="1.5 1.5;1 1" keyTimes="0;1" dur="1.0309278350515465s" repeatCount="indefinite"></animateTransform>
  <animate attributeName="fill-opacity" keyTimes="0;1" dur="1.0309278350515465s" repeatCount="indefinite" values="1;0" begin="-0.09278350515463918s"></animate>
</circle>
</g>
</g><g transform="translate(68.57521436104432,38.211810510462065)">
<g transform="rotate(327.59999999999997)">
<circle cx="0" cy="0" r="4" fill="#220b09" fill-opacity="0.09">
  <animateTransform attributeName="transform" type="scale" begin="-0.08247422680412371s" values="1.5 1.5;1 1" keyTimes="0;1" dur="1.0309278350515465s" repeatCount="indefinite"></animateTransform>
  <animate attributeName="fill-opacity" keyTimes="0;1" dur="1.0309278350515465s" repeatCount="indefinite" values="1;0" begin="-0.08247422680412371s"></animate>
</circle>
</g>
</g><g transform="translate(69.27874696096498,39.40141916976225)">
<g transform="rotate(331.2)">
<circle cx="0" cy="0" r="4" fill="#220b09" fill-opacity="0.08">
  <animateTransform attributeName="transform" type="scale" begin="-0.07216494845360824s" values="1.5 1.5;1 1" keyTimes="0;1" dur="1.0309278350515465s" repeatCount="indefinite"></animateTransform>
  <animate attributeName="fill-opacity" keyTimes="0;1" dur="1.0309278350515465s" repeatCount="indefinite" values="1;0" begin="-0.07216494845360824s"></animate>
</circle>
</g>
</g><g transform="translate(69.90619515425243,40.63285558556839)">
<g transform="rotate(334.8)">
<circle cx="0" cy="0" r="4" fill="#220b09" fill-opacity="0.07">
  <animateTransform attributeName="transform" type="scale" begin="-0.061855670103092786s" values="1.5 1.5;1 1" keyTimes="0;1" dur="1.0309278350515465s" repeatCount="indefinite"></animateTransform>
  <animate attributeName="fill-opacity" keyTimes="0;1" dur="1.0309278350515465s" repeatCount="indefinite" values="1;0" begin="-0.061855670103092786s"></animate>
</circle>
</g>
</g><g transform="translate(70.45508268954153,41.90125984093709)">
<g transform="rotate(338.4)">
<circle cx="0" cy="0" r="4" fill="#220b09" fill-opacity="0.06">
  <animateTransform attributeName="transform" type="scale" begin="-0.05154639175257732s" values="1.5 1.5;1 1" keyTimes="0;1" dur="1.0309278350515465s" repeatCount="indefinite"></animateTransform>
  <animate attributeName="fill-opacity" keyTimes="0;1" dur="1.0309278350515465s" repeatCount="indefinite" values="1;0" begin="-0.05154639175257732s"></animate>
</circle>
</g>
</g><g transform="translate(70.92324335849338,43.201626123751154)">
<g transform="rotate(342)">
<circle cx="0" cy="0" r="4" fill="#220b09" fill-opacity="0.05">
  <animateTransform attributeName="transform" type="scale" begin="-0.041237113402061855s" values="1.5 1.5;1 1" keyTimes="0;1" dur="1.0309278350515465s" repeatCount="indefinite"></animateTransform>
  <animate attributeName="fill-opacity" keyTimes="0;1" dur="1.0309278350515465s" repeatCount="indefinite" values="1;0" begin="-0.041237113402061855s"></animate>
</circle>
</g>
</g><g transform="translate(71.30882954482988,44.52882248237318)">
<g transform="rotate(345.6)">
<circle cx="0" cy="0" r="4" fill="#220b09" fill-opacity="0.04">
  <animateTransform attributeName="transform" type="scale" begin="-0.030927835051546393s" values="1.5 1.5;1 1" keyTimes="0;1" dur="1.0309278350515465s" repeatCount="indefinite"></animateTransform>
  <animate attributeName="fill-opacity" keyTimes="0;1" dur="1.0309278350515465s" repeatCount="indefinite" values="1;0" begin="-0.030927835051546393s"></animate>
</circle>
</g>
</g><g transform="translate(71.61031951603115,45.877611079114054)">
<g transform="rotate(349.2)">
<circle cx="0" cy="0" r="4" fill="#220b09" fill-opacity="0.03">
  <animateTransform attributeName="transform" type="scale" begin="-0.020618556701030927s" values="1.5 1.5;1 1" keyTimes="0;1" dur="1.0309278350515465s" repeatCount="indefinite"></animateTransform>
  <animate attributeName="fill-opacity" keyTimes="0;1" dur="1.0309278350515465s" repeatCount="indefinite" values="1;0" begin="-0.020618556701030927s"></animate>
</circle>
</g>
</g><g transform="translate(71.8265234289185,47.2426688615853)">
<g transform="rotate(352.8)">
<circle cx="0" cy="0" r="4" fill="#220b09" fill-opacity="0.02">
  <animateTransform attributeName="transform" type="scale" begin="-0.010309278350515464s" values="1.5 1.5;1 1" keyTimes="0;1" dur="1.0309278350515465s" repeatCount="indefinite"></animateTransform>
  <animate attributeName="fill-opacity" keyTimes="0;1" dur="1.0309278350515465s" repeatCount="indefinite" values="1;0" begin="-0.010309278350515464s"></animate>
</circle>
</g>
</g><g transform="translate(71.95658802542198,48.61860857035511)">
<g transform="rotate(356.40000000000003)">
<circle cx="0" cy="0" r="4" fill="#220b09" fill-opacity="0.01">
  <animateTransform attributeName="transform" type="scale" begin="0s" values="1.5 1.5;1 1" keyTimes="0;1" dur="1.0309278350515465s" repeatCount="indefinite"></animateTransform>
  <animate attributeName="fill-opacity" keyTimes="0;1" dur="1.0309278350515465s" repeatCount="indefinite" values="1;0" begin="0s"></animate>
</circle>
</g>
</g>
<!-- [ldio] generated by https://loading.io/ --></svg>